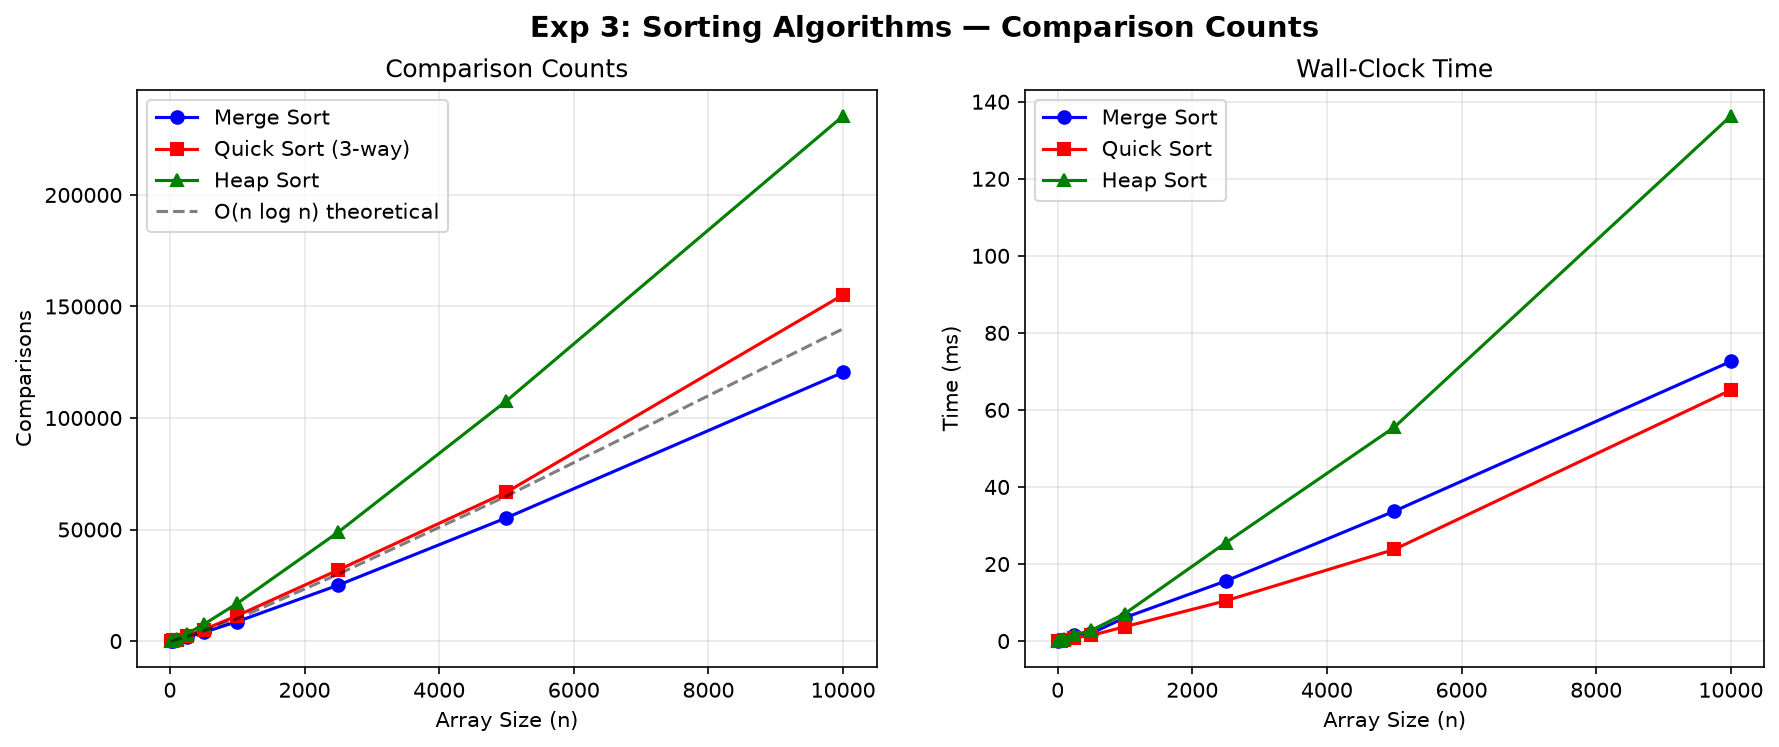

The file beside this chart, header and first rows:
n, merge_comps, quick_comps, heap_comps, merge_ms, quick_ms, heap_ms, nlogn_theoretical
10, 25, 41, 42, 0.03, 0.026, 0.022, 40
50, 220, 306, 418, 0.157, 0.109, 0.166, 300
100, 542, 692, 1044, 0.279, 0.271, 0.5, 700
250, 1669, 2239, 3220, 1.497, 0.908, 1.583, 2000
500, 3869, 5084, 7422, 2.011, 1.466, 2.781, 4500
1000, 8714, 11380, 16862, 6.098, 3.733, 7.137, 10000
2500, 25055, 31856, 48814, 15.61, 10.47, 25.55, 30000
5000, 55251, 66747, 107686, 33.71, 23.77, 55.5, 65000
10000, 120470, 155211, 235410, 72.59, 65.16, 136.3, 140000
